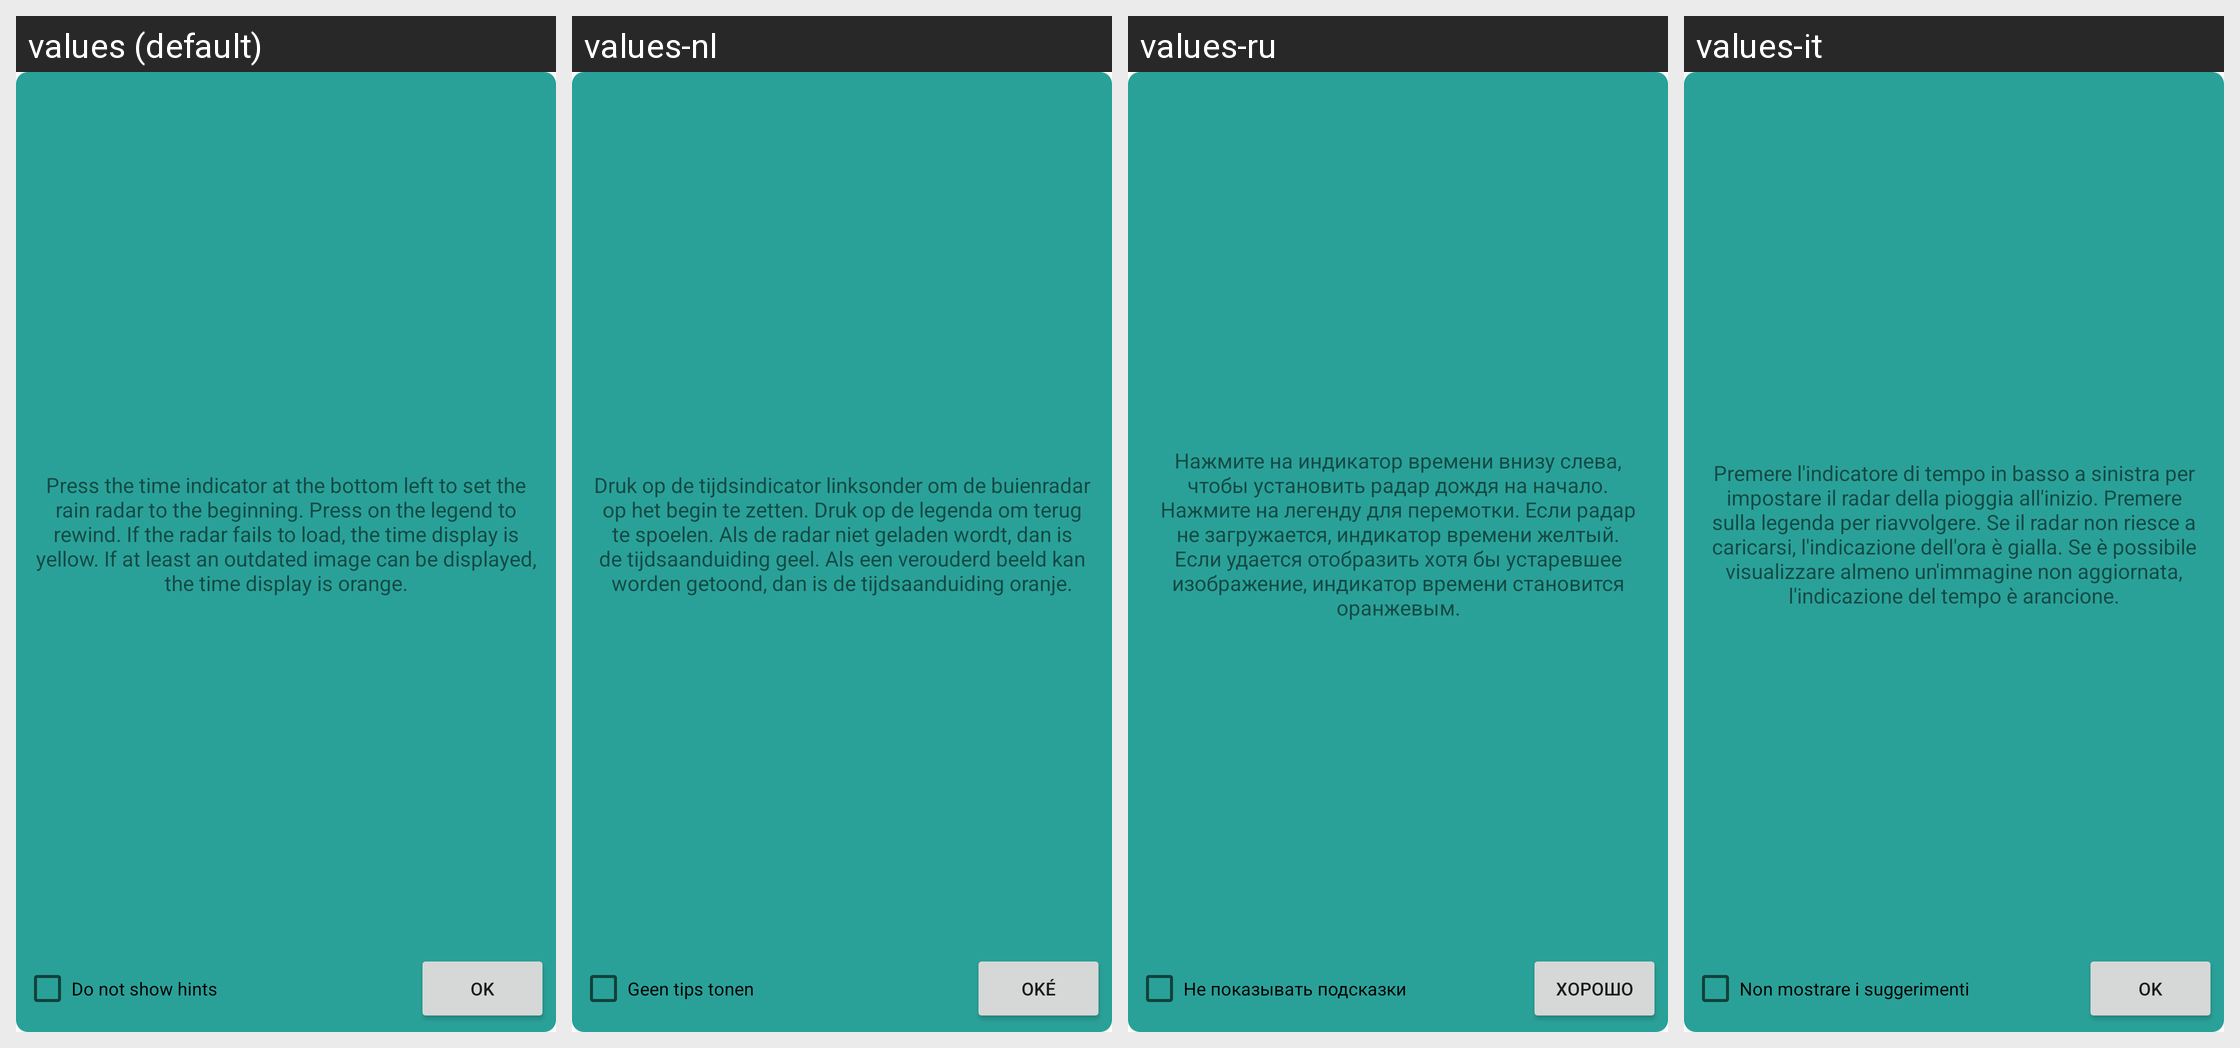

The Android screen above is rendered under several locales of the same app. Produce the string resources it draws, with the default and per-locale values.
Android screen res/layout/popup_hint2.xml rendered under 4 locales, left to right: values (default), values-nl, values-ru, values-it. Device: Nexus 5 (rendered at 1080×1920; each locale shown at half size, 540×960, under a caption strip naming it); theme Theme.MaterialComponents.DayNight.NoActionBar.
Other locales in the repository, not shown: values-cs, values-da, values-de, values-es, values-fi, values-fr, values-ga, values-hu, values-in, values-nb-rNO, values-pl, values-sv, values-uk, values-zh-rTW.
Strings drawn on this screen, with the default value and each locale's value (text and hints the layout hard-codes, and strings that could not be matched under every locale, appear in the picture but are not listed):

alertdialog_ok
  values: OK
  values-nl: Oké
  values-ru: ХОРОШО
  values-it: OK

hint_no
  values: Do not show hints
  values-nl: Geen tips tonen
  values-ru: Не показывать подсказки
  values-it: Non mostrare i suggerimenti

hint_1
  values: Press the time indicator at the bottom left to set the rain radar to the beginning. Press on the legend to rewind. If the radar fails to load, the time display is yellow. If at least an outdated image can be displayed, the time display is orange.
  values-nl: Druk op de tijdsindicator linksonder om de buienradar op het begin te zetten. Druk op de legenda om terug te spoelen. Als de radar niet geladen wordt, dan is de tijdsaanduiding geel. Als een verouderd beeld kan worden getoond, dan is de tijdsaanduiding oranje.
  values-ru: Нажмите на индикатор времени внизу слева, чтобы установить радар дождя на начало. Нажмите на легенду для перемотки. Если радар не загружается, индикатор времени желтый. Если удается отобразить хотя бы устаревшее изображение, индикатор времени становится оранжевым.
  values-it: Premere l'indicatore di tempo in basso a sinistra per impostare il radar della pioggia all'inizio. Premere sulla legenda per riavvolgere. Se il radar non riesce a caricarsi, l'indicazione dell'ora è gialla. Se è possibile visualizzare almeno un'immagine non aggiornata, l'indicazione del tempo è arancione.
